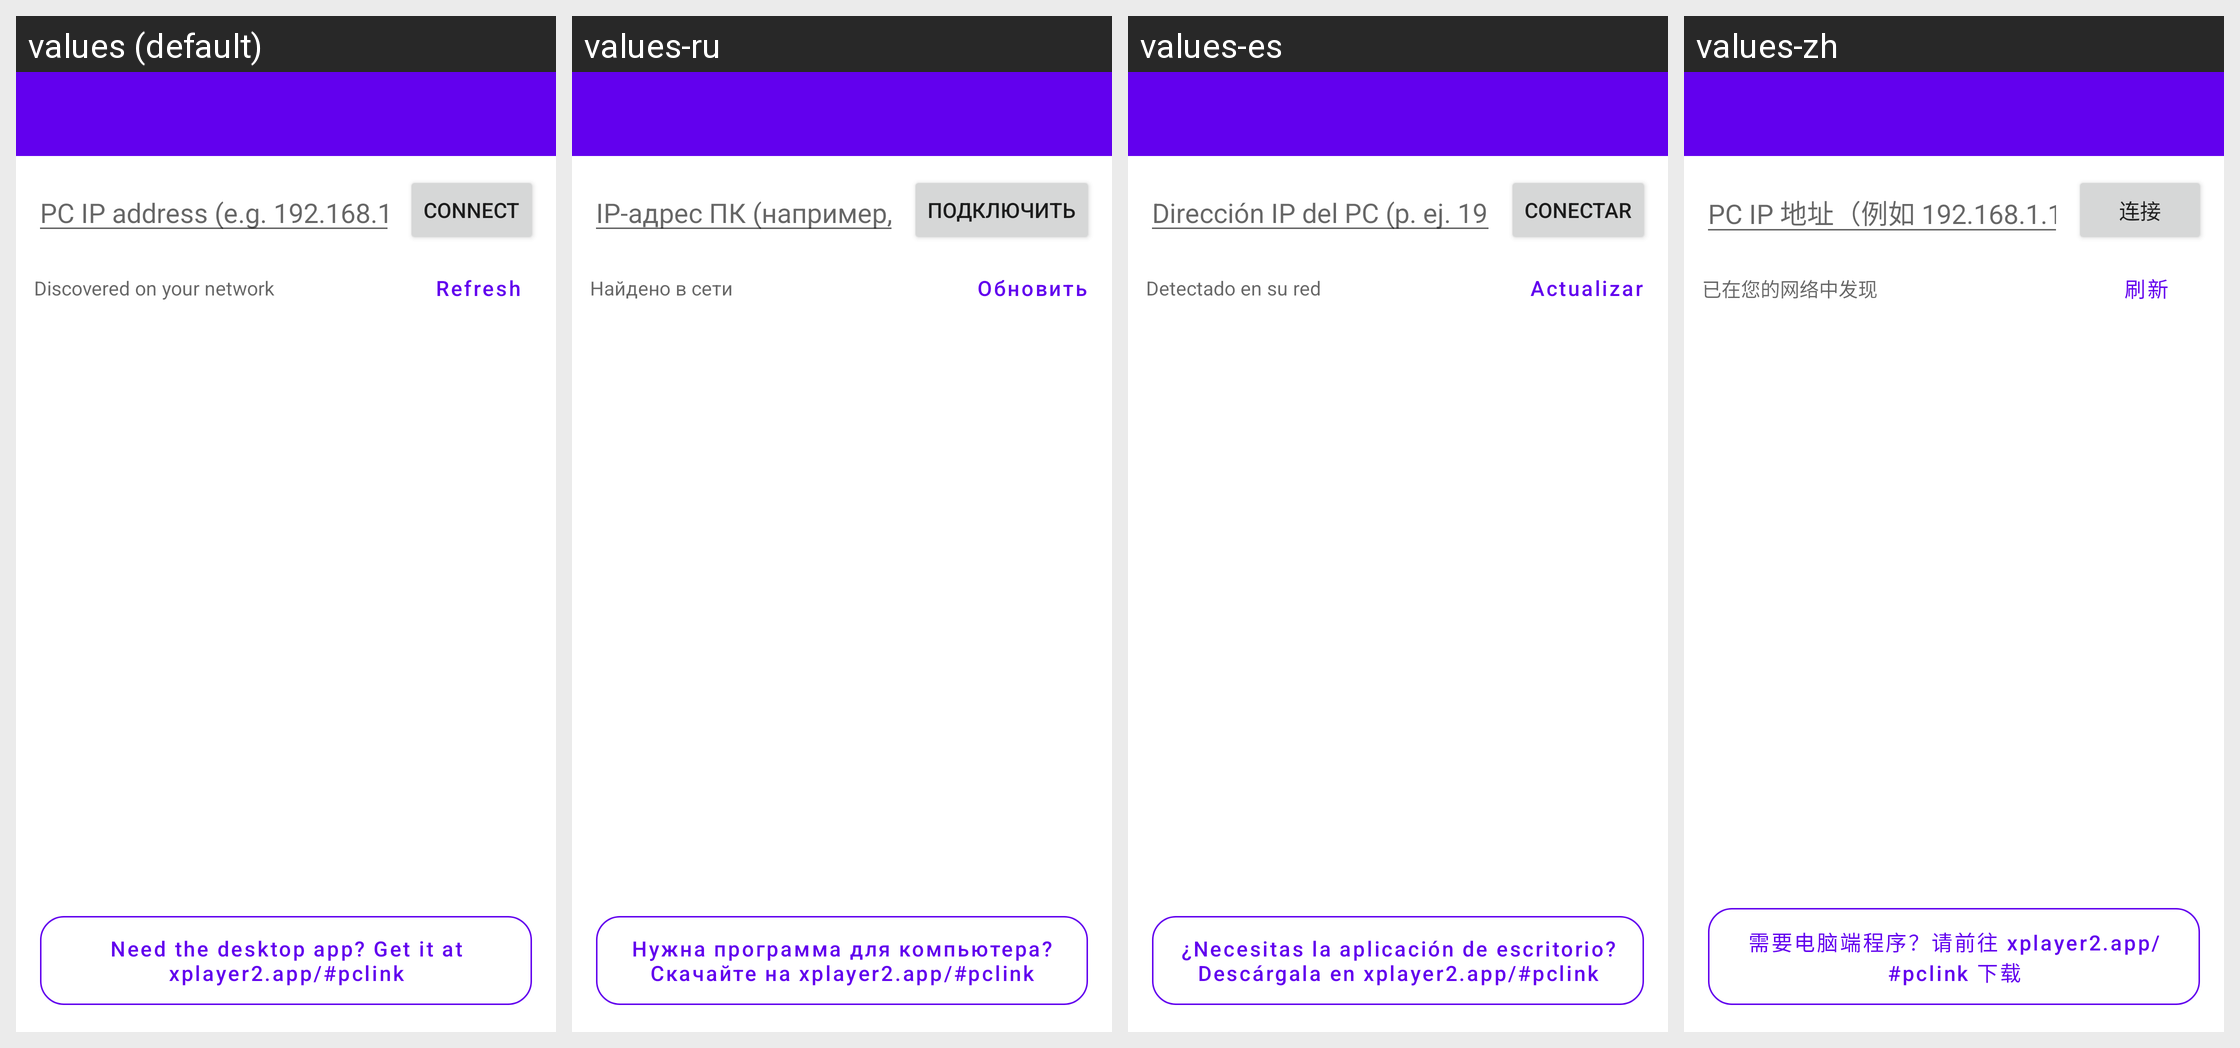

This grid shows one Android layout under several languages. Give, for every string resource on the screen, its name, the default text and each shown locale's text.
Android screen res/layout/activity_pc_connect.xml rendered under 4 locales, left to right: values (default), values-ru, values-es, values-zh. Device: Nexus 5 (rendered at 1080×1920; each locale shown at half size, 540×960, under a caption strip naming it); theme Theme.XPlayer2.
Strings drawn on this screen, with the default value and each locale's value (text and hints the layout hard-codes, and strings that could not be matched under every locale, appear in the picture but are not listed):

pclink_manual_ip_hint
  values: PC IP address (e.g. 192.168.1.10)
  values-ru: IP-адрес ПК (например, 192.168.1.10)
  values-es: Dirección IP del PC (p. ej. 192.168.1.10)
  values-zh: PC IP 地址（例如 192.168.1.10）

pclink_connect
  values: Connect
  values-ru: Подключить
  values-es: Conectar
  values-zh: 连接

pclink_discovered_label
  values: Discovered on your network
  values-ru: Найдено в сети
  values-es: Detectado en su red
  values-zh: 已在您的网络中发现

pclink_refresh
  values: Refresh
  values-ru: Обновить
  values-es: Actualizar
  values-zh: 刷新

pclink_get_desktop_app
  values: Need the desktop app? Get it at xplayer2.app/#pclink
  values-ru: Нужна программа для компьютера? Скачайте на xplayer2.app/#pclink
  values-es: ¿Necesitas la aplicación de escritorio? Descárgala en xplayer2.app/#pclink
  values-zh: 需要电脑端程序？请前往 xplayer2.app/#pclink 下载
